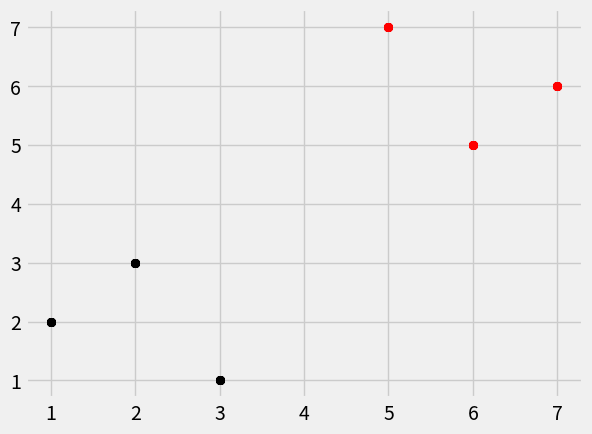

Source code (Python): (Note: this script raises an exception after producing the figure.)
import matplotlib.pyplot as plt
import numpy as np
import pandas as pd
from math import sqrt
import warnings
from matplotlib import style
from collections import Counter

style.use('fivethirtyeight')

dataset = { 'k':[[1,2],[2,3],[3,1]], 
			'r':[[5,7],[6,5],[7,6]]}

new_feature = [3,4]

def k_nearest_neighbors(data, predict, k=3):
	distances = []
	for group in data:
		for features in data[group]:
			euclid_distances = np.linalg.norm(np.array(features)-np.array(predict))
			distances.append([euclid_distances, group])

	votes = [i[1] for i in sorted(distances)[:k]]
	print(Counter(votes).most_common(1))
	vote_result = Counter(votes).most_common(1)[0][0]

	return vote_result

result = k_nearest_neighbors(dataset, new_feature, k=3)
print(result)

for i in dataset:
	for j in dataset[i]:
		[[plt.scatter(j[0], j[1], color = i) for j in dataset[i]] for i in dataset]

plt.scatter(xs,ys)
plt.scatter(new_feature[0], new_feature[1], color=result)
plt.show()
